Run: headless pygame with SDL's dummy video driver; simulated clock (each Clock.tick advances the game by its frame time, no real sleeping); random seed 0; keys injected as events and as key.get_pressed() state; no mouse input.
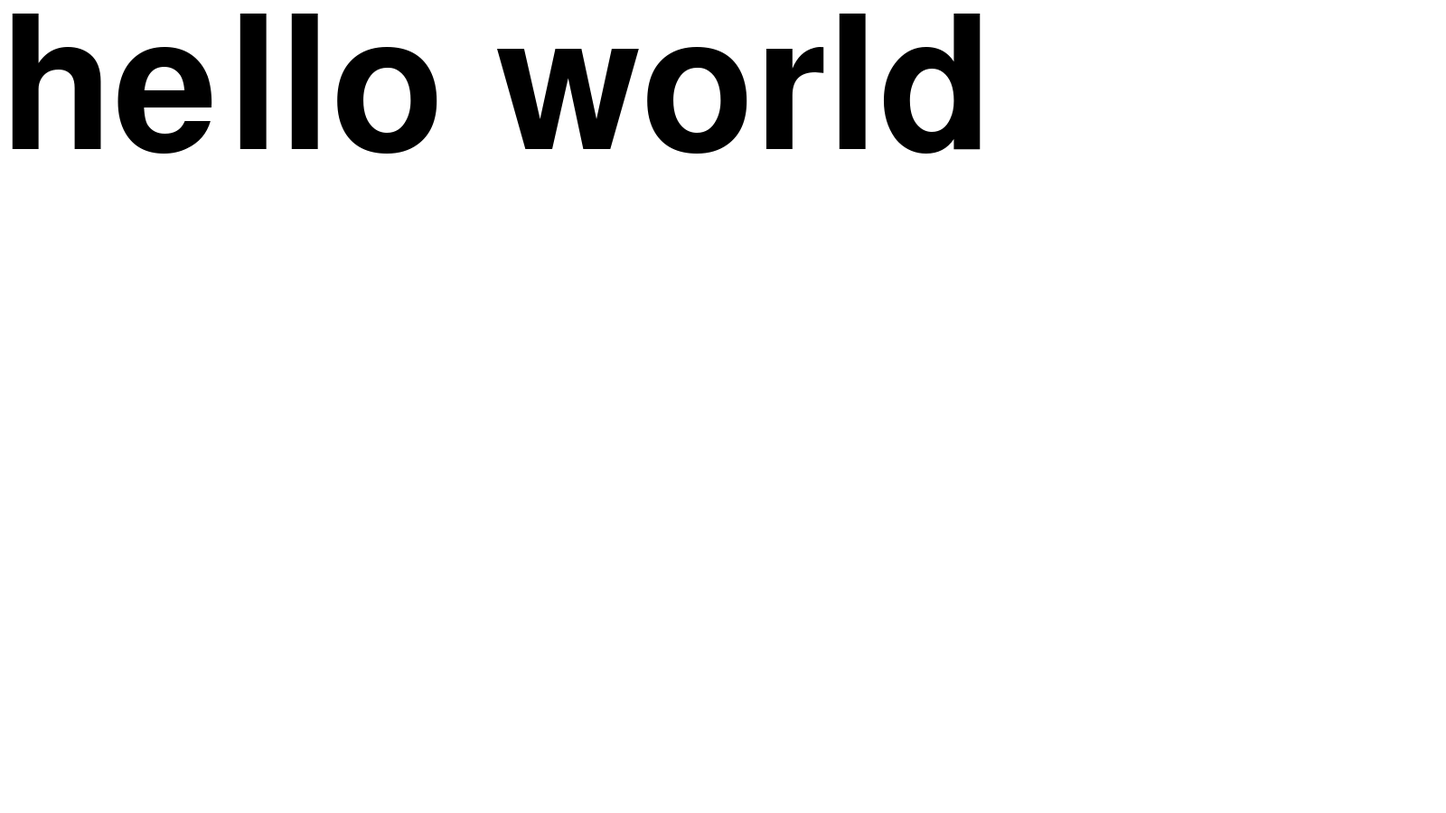
Frame 1 of 4 · flips 1–60 · no input
Frame 2 of 4 · flips 61–180 · tapped SPACE, RETURN · held RIGHT (→), D · screen unchanged from frame 1, image omitted
Frame 3 of 4 · flips 181–300 · held DOWN (↓), S · screen unchanged from frame 2, image omitted
Frame 4 of 4 · flips 301–420 · held LEFT (←), A, UP (↑), W · screen unchanged from frame 3, image omitted

The pygame program that drew these frames:

import pygame
pygame.init()
screen = pygame.display.set_mode((1600,900),vsync=1)

font = pygame.font.SysFont("Arial",300)
def draw_text(text,font,color,pos):
    img = font.render(text, True, color)
    screen.blit(img,pos)
    
while True:
    screen.fill((255,255,255))

    draw_text("hello world",font,(00,00,00),(0,0))



    for event in pygame.event.get():
        if event.type == pygame.QUIT:
            pygame.quit()
            exit()

    pygame.display.flip() 
